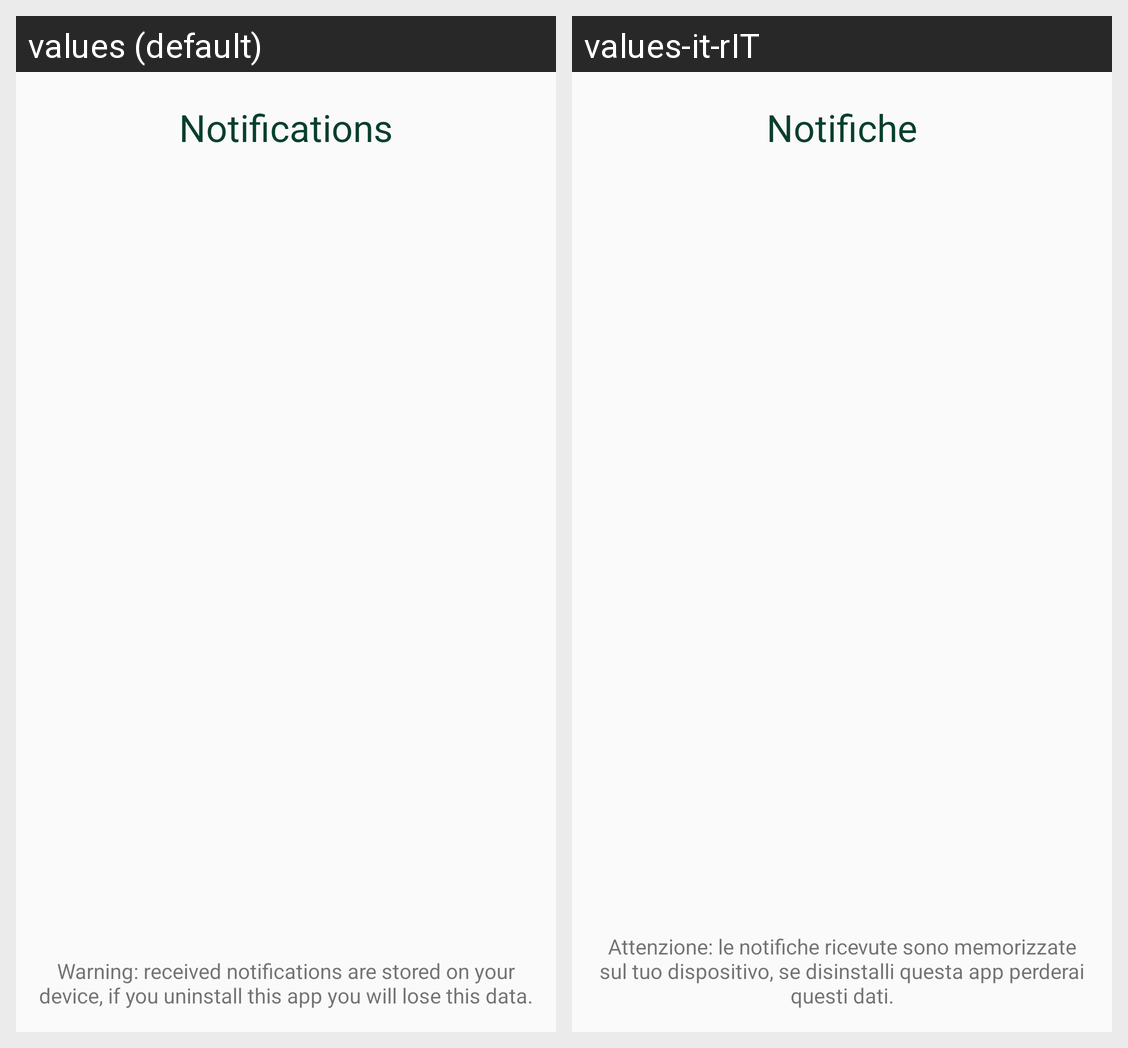

Here is an Android app screen in its default locale and in the app's own translations. Write out the translated-string differences for the strings that appear on this screen.
Android screen res/layout/activity_notifications.xml rendered under 2 locales, left to right: values (default), values-it-rIT. Device: Nexus 5 (rendered at 1080×1920; each locale shown at half size, 540×960, under a caption strip naming it); theme AppTheme.
Strings drawn on this screen, with the default value and each locale's value (text and hints the layout hard-codes, and strings that could not be matched under every locale, appear in the picture but are not listed):

notifications
  values: Notifications
  values-it-rIT: Notifiche

alert_notifications
  values: Warning: received notifications are stored on your device, if you uninstall this app you will lose this data.
  values-it-rIT: Attenzione: le notifiche ricevute sono memorizzate sul tuo dispositivo, se disinstalli questa app perderai questi dati.
